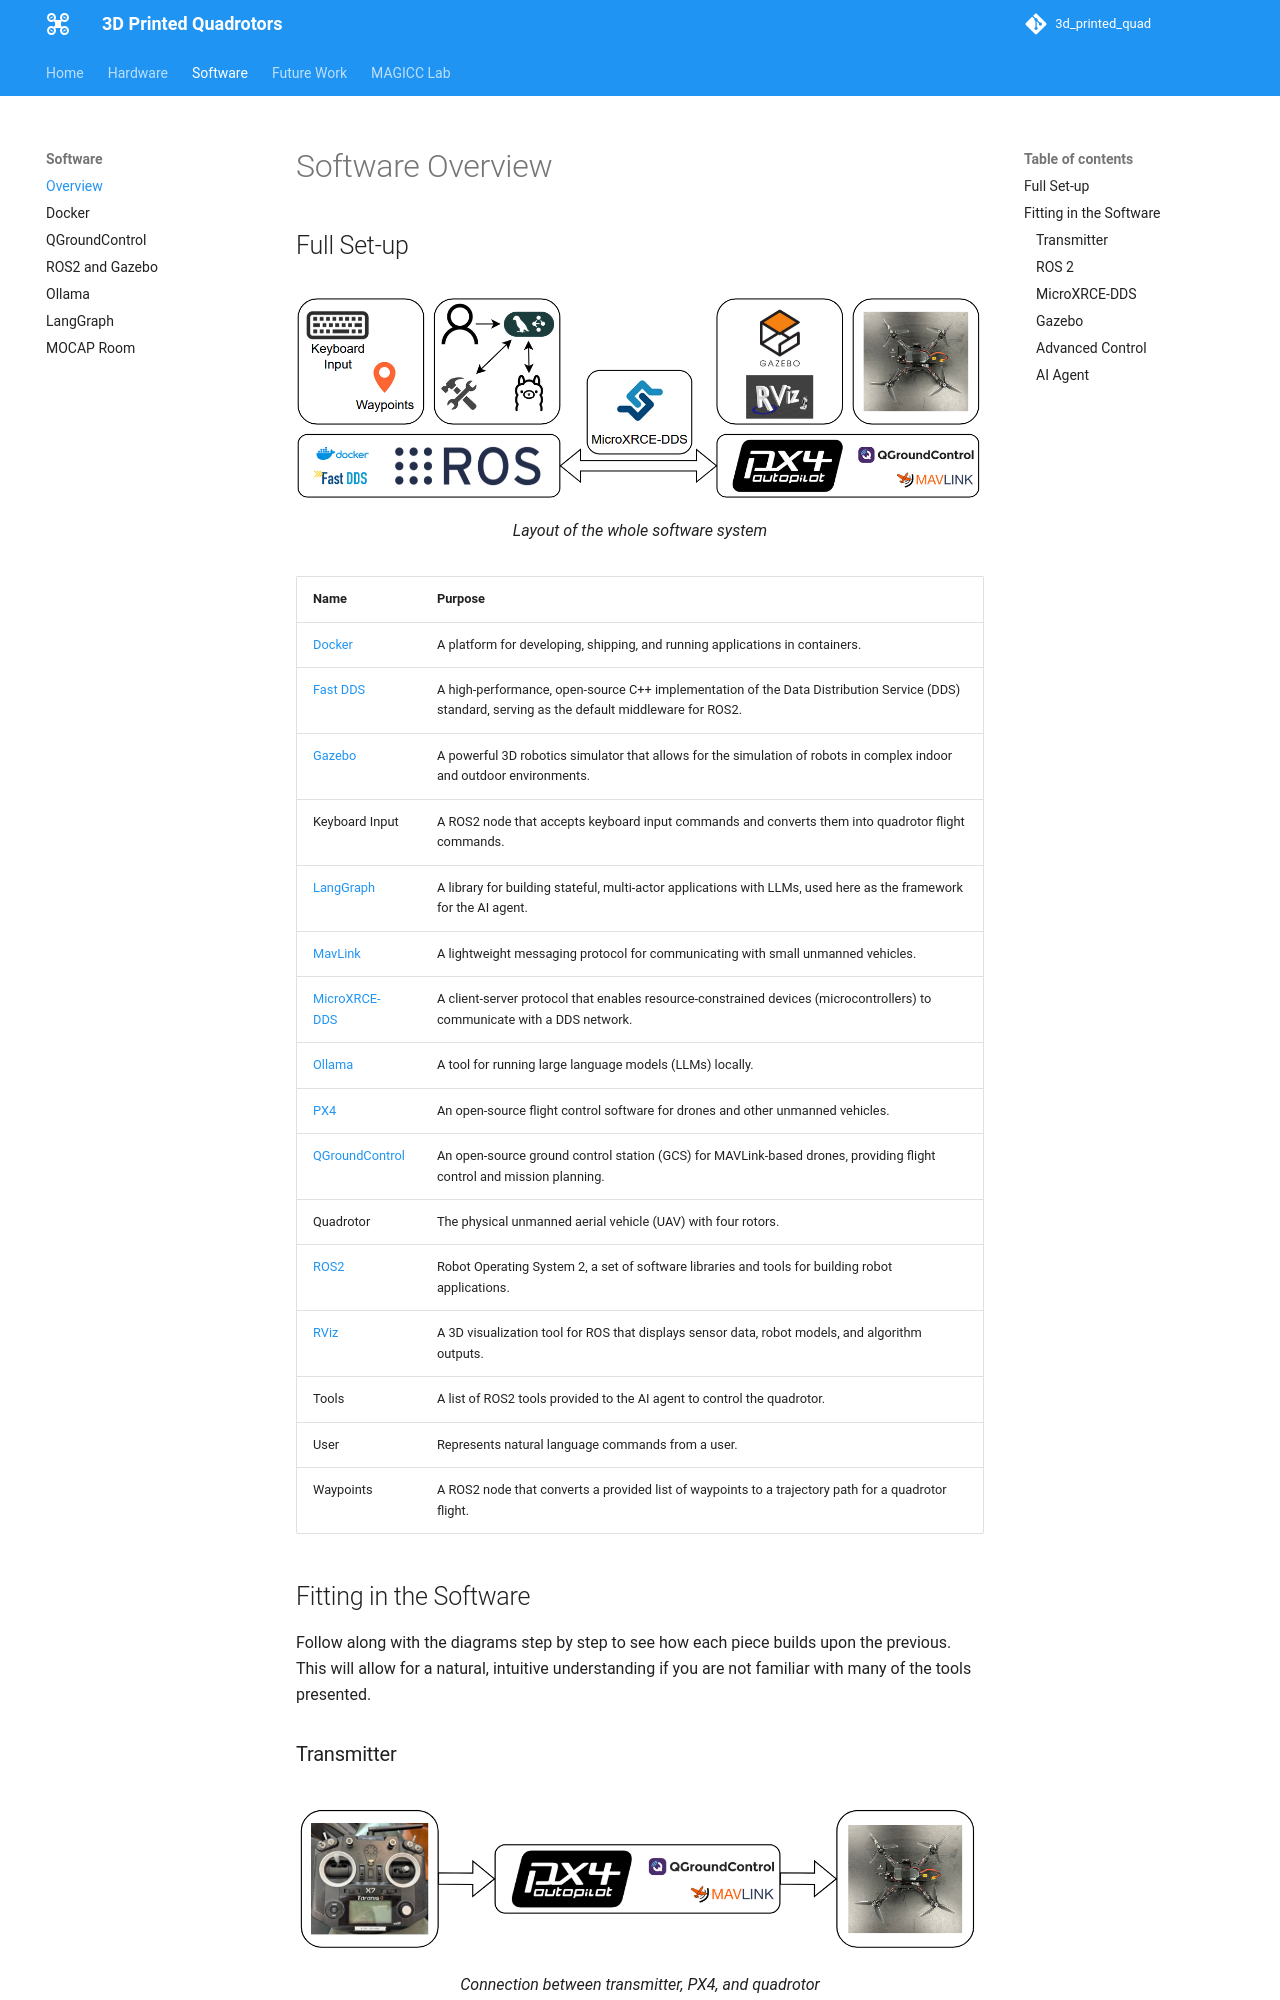

repository: austin006/3d_printed_quad · page: software/overview/index.html · generator: mkdocs

# Software Overview

## Full Set-up

![software_stack](../assets/full_stack.png)
/// caption
Layout of the whole software system
///

| Name | Purpose |
| :--- | :------------------------- |
| [Docker](https://www.docker.com/) | A platform for developing, shipping, and running applications in containers. |
| [Fast DDS](https://fast-dds.docs.eprosima.com/en/latest/) | A high-performance, open-source C++ implementation of the Data Distribution Service (DDS) standard, serving as the default middleware for ROS2. |
| [Gazebo](https://gazebosim.org/) | A powerful 3D robotics simulator that allows for the simulation of robots in complex indoor and outdoor environments. |
| Keyboard Input | A ROS2 node that accepts keyboard input commands and converts them into quadrotor flight commands. |
| [LangGraph](https://python.langchain.com/docs/langgraph/) | A library for building stateful, multi-actor applications with LLMs, used here as the framework for the AI agent. |
| [MavLink](https://mavlink.io/en/) | A lightweight messaging protocol for communicating with small unmanned vehicles. |
| [MicroXRCE-DDS](https://micro-xrce-dds.docs.eprosima.com/en/latest/) | A client-server protocol that enables resource-constrained devices (microcontrollers) to communicate with a DDS network. |
| [Ollama](https://ollama.com/) | A tool for running large language models (LLMs) locally. |
| [PX4](https://px4.io/) | An open-source flight control software for drones and other unmanned vehicles. |
| [QGroundControl](http://qgroundcontrol.com/) | An open-source ground control station (GCS) for MAVLink-based drones, providing flight control and mission pl
